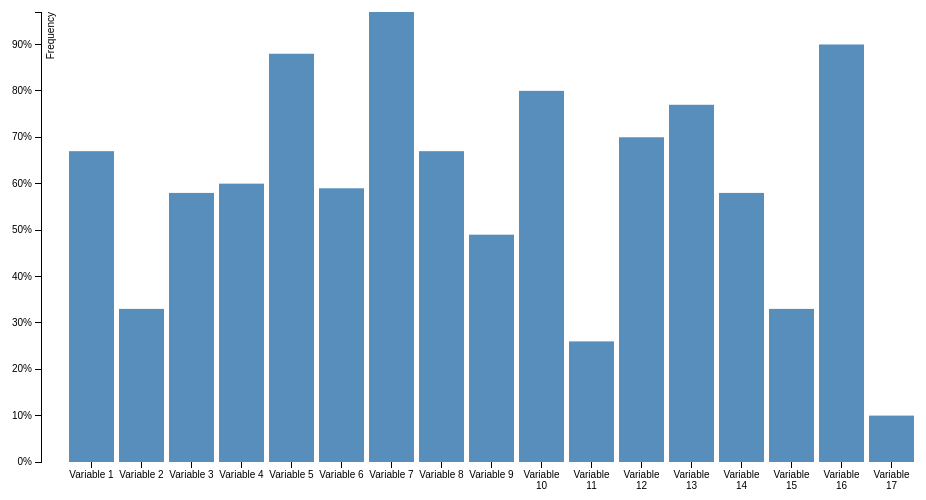
D3 v3 page, settled after 360 driven frames (6 s of simulated time); the page loaded 1 data file(s).


// ── main.js
var margin = {top: 20, right: 20, bottom: 30, left: 40},
    width = 960 - margin.left - margin.right,
    height = 500 - margin.top - margin.bottom;

var formatPercent = d3.format("%");

var x = d3.scale.ordinal()
    .rangeRoundBands([0, width], .1, 0.5);

var y = d3.scale.linear()
    .range([height, 0]);

var xAxis = d3.svg.axis()
    .scale(x)
    .orient("bottom");

var yAxis = d3.svg.axis()
    .scale(y)
    .orient("left")
    .tickFormat(formatPercent);

var svg = d3.select("body").append("svg")
    .attr("width", width + margin.left + margin.right)
    .attr("height", height + margin.top + margin.bottom)
    .append("g")
    .attr("transform", "translate(" + margin.left + "," + margin.top + ")");

var percent = function(str) {
  return parseInt(str.match(/(\d+\.\d+)/g));
};

function wrap(text, width) {
  text.each(function() {
    var text = d3.select(this),
        words = text.text().split(/\s+/).reverse(),
        word,
        line = [],
        lineNumber = 0,
        lineHeight = 1.1, // ems
        y = text.attr("y"),
        dy = parseFloat(text.attr("dy")),
        tspan = text.text(null).append("tspan").attr("x", 0).attr("y", y).attr("dy", dy + "em");
    while (word = words.pop()) {
      line.push(word);
      tspan.text(line.join(" "));
      if (tspan.node().getComputedTextLength() > width) {
        line.pop();
        tspan.text(line.join(" "));
        line = [word];
        tspan = text.append("tspan").attr("x", 0).attr("y", y).attr("dy", ++lineNumber * lineHeight + dy + "em").text(word);
      }
    }
  });
}

d3.tsv("dataex.tsv", function(error, data) {
  console.log(data);
  var keys = d3.keys(data[0]);
  keys.splice(keys.indexOf("Name"), 1);

  var filters = d3.select("#filters");
  keys.forEach(function(k) {
    var li = filters.append("li");
    li.append("input")
      .attr("type", "radio")
      .attr("name", "filters")
      .attr("value", k);

    li.append("label").text(k);
  });

  var li = filters.append("li");
  li.append("input").attr("id", "sortCheckbox").attr("type", "checkbox");
  li.append("label").text("Sort");

  svg.append("g")
      .attr("class", "x axis")
      .attr("transform", "translate(0," + height + ")");

  svg.append("g")
      .attr("class", "y axis")
      .append("text")
      .attr("transform", "rotate(-90)")
      .attr("y", 6)
      .attr("dy", ".71em")
      .style("text-anchor", "end")
      .text("Frequency");

  d3.selectAll("input").on("change", function() { change(false); });
  d3.select("#filters li input").property("checked", true);
  change(true);

  function change(noDelay) {
    var selectedKey = d3.select("#filters input:checked").attr('value');
    var shouldSort = d3.select("#sortCheckbox").property('checked');

    data.forEach(function(d) {
      console.log(d["Name"], "-", d[selectedKey]);
      d.value = percent(d[selectedKey]) / 100;
    });

   var transition = svg.transition().duration(750),
        delay = noDelay ? 0 : function(d, i) { return i * 50; };

    var xData = shouldSort ? data.map(function(d) { return d; })
                                 .sort(function(a, b) { return b.value - a.value; })
                           : data;
    x.domain(xData.map(function(d) { return d["Name"]; }));
    y.domain([0, d3.max(data, function(d) { return d.value; })]);

    var bars = svg.selectAll(".bar")
      .data(data);

    bars.enter().append("rect")
      .attr("class", "bar")
      .attr("width", x.rangeBand());

    transition.selectAll(".bar")
      .delay(delay)
      .attr("x", function(d) { return x(d["Name"]); })
      .attr("y", function(d) { return y(d.value); })
      .attr("height", function(d) { return height - y(d.value); });

    transition.select(".x.axis")
        .call(xAxis)
        .selectAll(".tick text")
        .call(wrap, x.rangeBand())
        .selectAll("g")
        .delay(delay);

    transition.select(".y.axis")
        .call(yAxis);
  }
});


### data: dataex.tsv, 829 bytes — head not shown